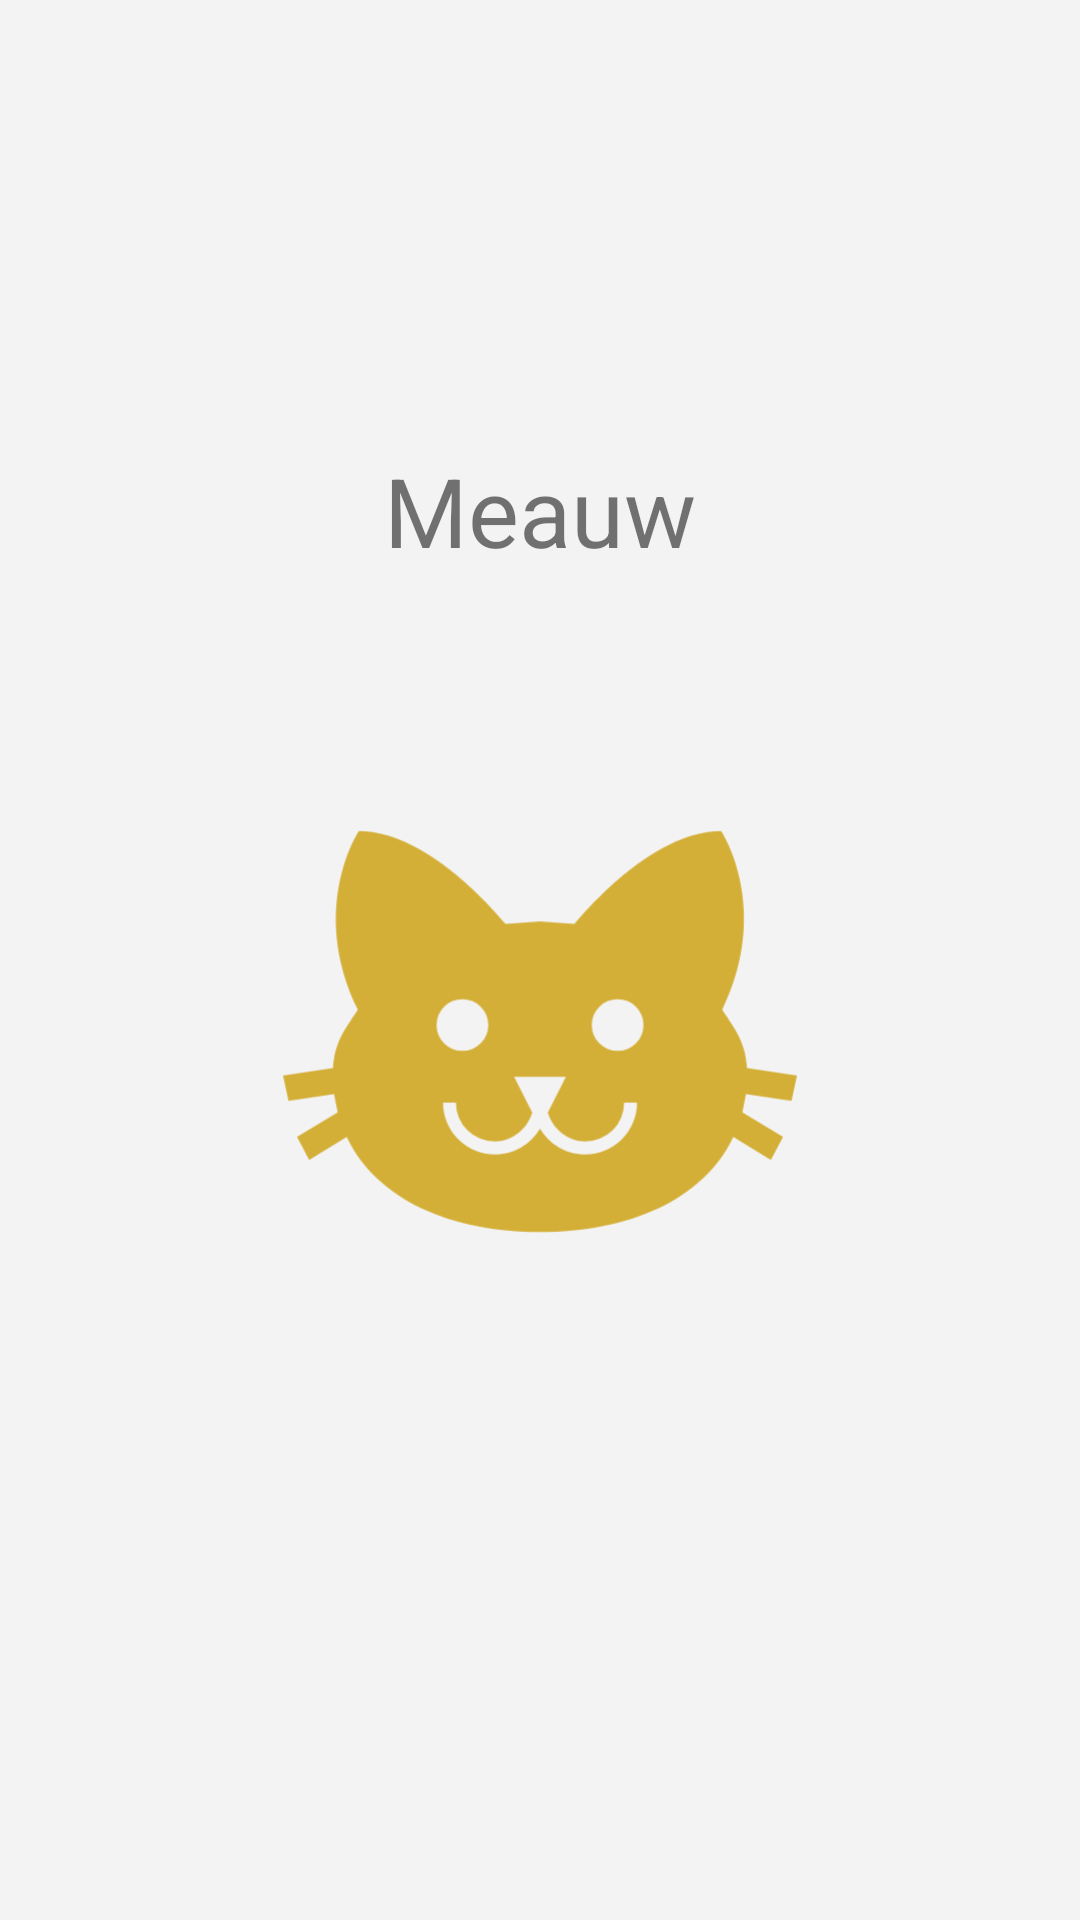

Produce the Android XML layout that renders to this screen, including the resource entries it uses.
<!-- AndroidManifest.xml: application theme AppTheme -->
<!-- res/layout/activity_splash.xml -->
<?xml version="1.0" encoding="utf-8"?>
<androidx.constraintlayout.widget.ConstraintLayout
    xmlns:android="http://schemas.android.com/apk/res/android"
    xmlns:app="http://schemas.android.com/apk/res-auto"
    xmlns:tools="http://schemas.android.com/tools"
    android:layout_width="match_parent"
    android:layout_height="match_parent"
    android:background="@color/background"
    tools:context=".activities.SplashActivity">


    <androidx.appcompat.widget.AppCompatTextView
        android:id="@+id/txt"
        android:layout_width="match_parent"
        android:layout_height="wrap_content"
        android:gravity="center"
        android:text="@string/app_name"
        android:textSize="32sp"
        app:layout_constraintBottom_toTopOf="@id/img"
        app:layout_constraintLeft_toLeftOf="parent"
        app:layout_constraintRight_toRightOf="parent"
        app:layout_constraintTop_toTopOf="parent"
        app:layout_constraintVertical_chainStyle="packed"/>

    <androidx.appcompat.widget.AppCompatImageView
        android:id="@+id/img"
        android:layout_width="300dp"
        android:layout_height="300dp"
        app:layout_constraintBottom_toBottomOf="parent"
        app:layout_constraintLeft_toLeftOf="parent"
        app:layout_constraintRight_toRightOf="parent"
        app:layout_constraintTop_toBottomOf="@id/txt"
        app:srcCompat="@drawable/ic_launcher_foreground"
    />
</androidx.constraintlayout.widget.ConstraintLayout>
<!-- resources referenced by this layout -->
<resources>
  <color name="background">#fff3f3f3</color>
  <!-- drawable ic_launcher_foreground (drawable) -->
  <vector xmlns:android="http://schemas.android.com/apk/res/android"
          android:width="108dp"
          android:height="108dp"
          android:viewportWidth="34.782608"
          android:viewportHeight="34.782608">
      <group android:translateX="5.3913045"
             android:translateY="5.3913045">
          <path android:fillColor="@color/gold"
                android:pathData="M12,8L10.67,8.09C9.81,7.07 7.4,4.5 5,4.5C5,4.5 3.03,7.46 4.96,11.41C4.41,12.24 4.07,12.67 4,13.66L2.07,13.95L2.28,14.93L4.04,14.67L4.18,15.38L2.61,16.32L3.08,17.21L4.53,16.32C5.68,18.76 8.59,20 12,20C15.41,20 18.32,18.76 19.47,16.32L20.92,17.21L21.39,16.32L19.82,15.38L19.96,14.67L21.72,14.93L21.93,13.95L20,13.66C19.93,12.67 19.59,12.24 19.04,11.41C20.97,7.46 19,4.5 19,4.5C16.6,4.5 14.19,7.07 13.33,8.09L12,8M9,11A1,1 0 0,1 10,12A1,1 0 0,1 9,13A1,1 0 0,1 8,12A1,1 0 0,1 9,11M15,11A1,1 0 0,1 16,12A1,1 0 0,1 15,13A1,1 0 0,1 14,12A1,1 0 0,1 15,11M11,14H13L12.3,15.39C12.5,16.03 13.06,16.5 13.75,16.5A1.5,1.5 0 0,0 15.25,15H15.75A2,2 0 0,1 13.75,17C13,17 12.35,16.59 12,16V16H12C11.65,16.59 11,17 10.25,17A2,2 0 0,1 8.25,15H8.75A1.5,1.5 0 0,0 10.25,16.5C10.94,16.5 11.5,16.03 11.7,15.39L11,14Z"/>
      </group>
  </vector>
  <string name="app_name">Meauw</string>
  <style name="AppTheme" parent="Theme.AppCompat.Light.NoActionBar">
          
          <item name="colorPrimary">@color/colorPrimary</item>
          <item name="colorPrimaryDark">@color/background</item>
          <item name="colorAccent">@color/colorAccent</item>
          <item name="android:navigationBarColor" tools:targetApi="lollipop">@color/background</item>
          <item name="android:windowLightStatusBar" tools:targetApi="m">true</item>
      </style>
  <color name="gold">#d4af37</color>
  <color name="colorPrimary">#008577</color>
  <color name="colorAccent">#D81B60</color>
</resources>
